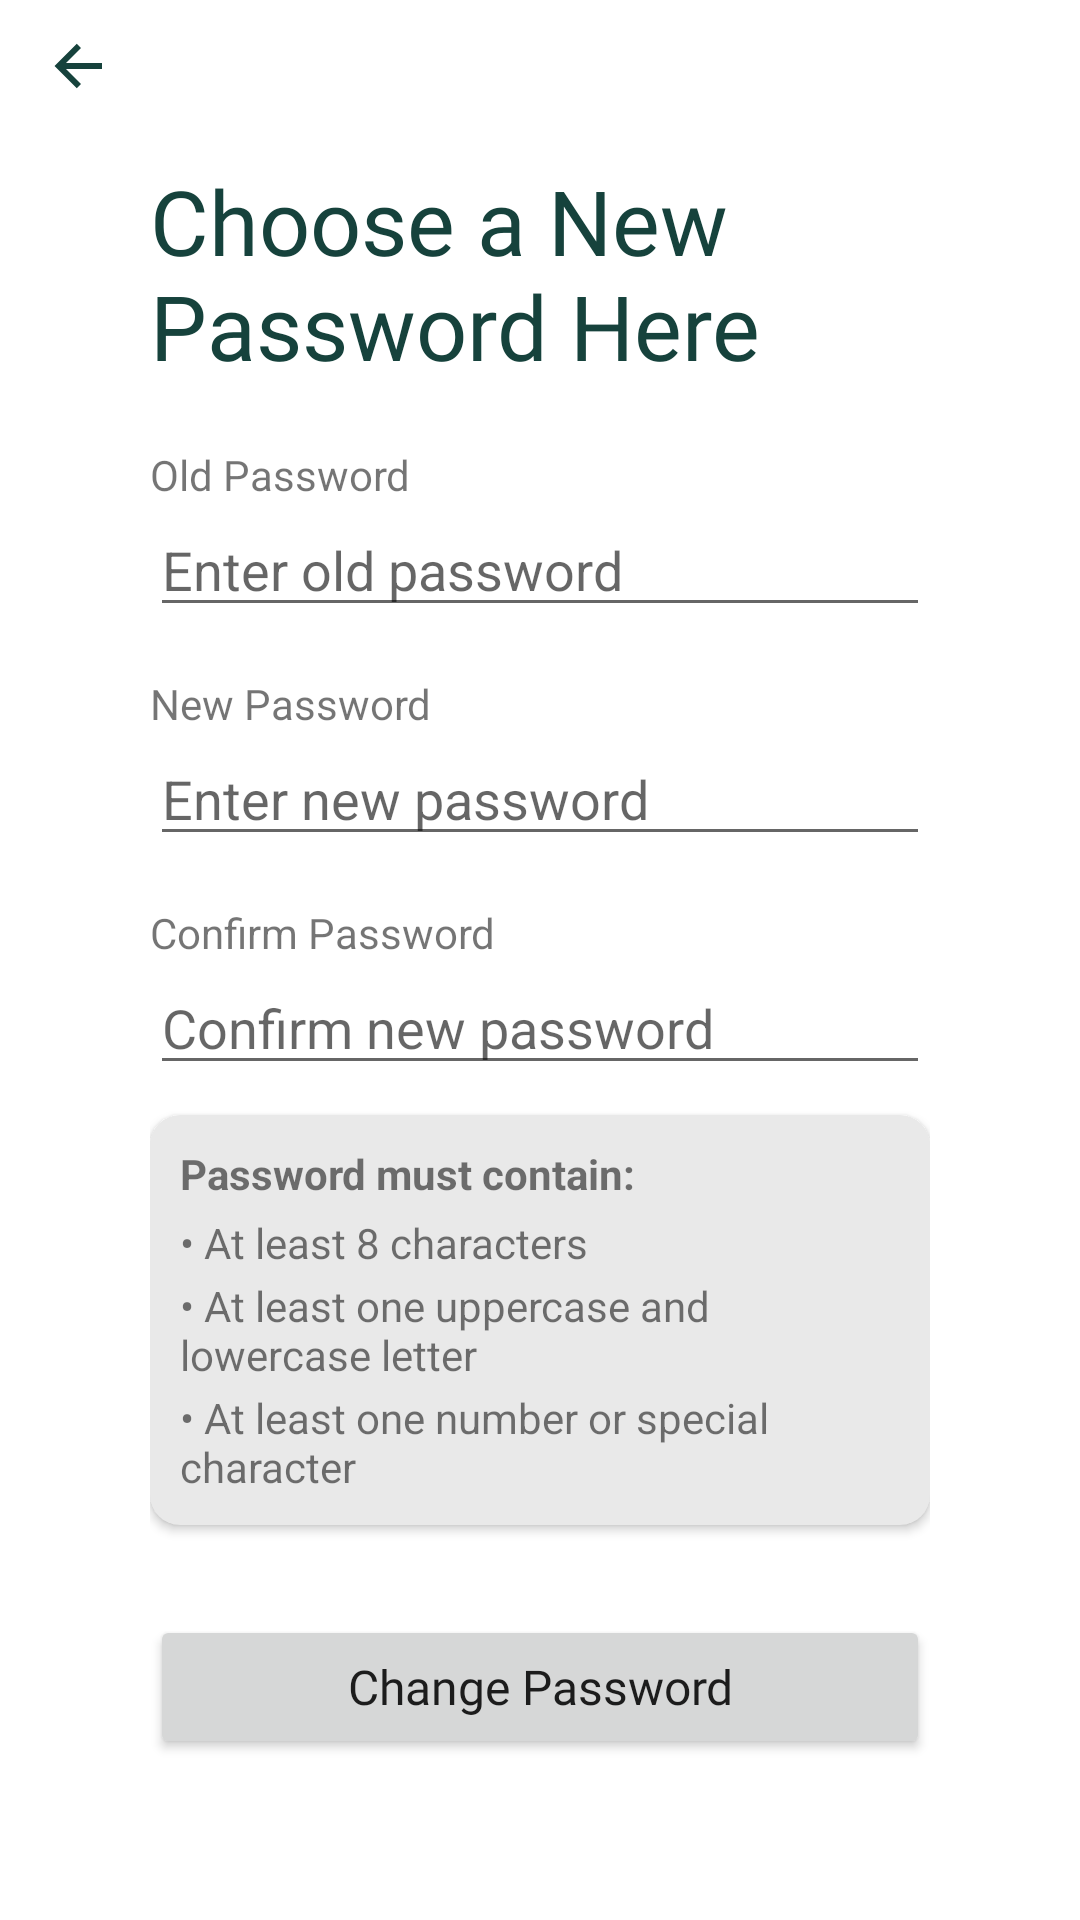

Reconstruct the res/layout file that produces this screen, plus the resources it refers to.
<!-- AndroidManifest.xml: application theme Theme.DLSULostAndFound -->
<!-- res/layout/activity_change_password_form.xml -->
<?xml version="1.0" encoding="utf-8"?>
<androidx.constraintlayout.widget.ConstraintLayout xmlns:android="http://schemas.android.com/apk/res/android"
    xmlns:app="http://schemas.android.com/apk/res-auto"
    xmlns:tools="http://schemas.android.com/tools"
    android:id="@+id/main"
    android:layout_width="match_parent"
    android:layout_height="match_parent"
    tools:context=".ChangePasswordFormActivity">

    <ImageButton
        android:id="@+id/btn_back"
        android:layout_width="wrap_content"
        android:layout_height="wrap_content"
        android:backgroundTint="#00FFFFFF"
        android:tint="@color/green_700"
        app:srcCompat="@drawable/ic_arrow_left_white_24dp" />

    <LinearLayout
        android:layout_width="match_parent"
        android:layout_height="match_parent"
        android:layout_margin="50dp"
        android:gravity="center"
        android:orientation="vertical">

        <TextView
            android:id="@+id/textView21"
            android:layout_width="match_parent"
            android:layout_height="wrap_content"
            android:fontFamily="@font/dm_sans_bold"
            android:text="Choose a New Password Here"
            android:textColor="@color/green_700"
            android:textSize="30dp" />

        <LinearLayout
            android:layout_width="match_parent"
            android:layout_height="wrap_content"
            android:layout_marginTop="20dp"
            android:layout_marginBottom="20dp"
            android:orientation="vertical">

            <TextView
                android:id="@+id/textView_old_password"
                android:layout_width="match_parent"
                android:layout_height="wrap_content"
                android:text="Old Password" />

            <EditText
                android:id="@+id/input_old_password"
                android:layout_width="match_parent"
                android:layout_height="wrap_content"
                android:hint="Enter old password"
                android:inputType="textPassword" />

            <TextView
                android:id="@+id/textView_new_password"
                android:layout_width="match_parent"
                android:layout_height="wrap_content"
                android:layout_marginTop="16dp"
                android:text="New Password" />

            <EditText
                android:id="@+id/input_new_password"
                android:layout_width="match_parent"
                android:layout_height="wrap_content"
                android:hint="Enter new password"
                android:inputType="textPassword" />

            <TextView
                android:id="@+id/textView_confirm_password"
                android:layout_width="match_parent"
                android:layout_height="wrap_content"
                android:layout_marginTop="16dp"
                android:text="Confirm Password" />

            <EditText
                android:id="@+id/input_confirm_password"
                android:layout_width="match_parent"
                android:layout_height="wrap_content"
                android:hint="Confirm new password"
                android:inputType="textPassword" />

            <androidx.cardview.widget.CardView
                android:layout_width="match_parent"
                android:layout_height="match_parent"
                android:layout_marginTop="10dp"
                android:layout_marginBottom="10dp"
                app:cardBackgroundColor="#E9E9E9"
                app:cardCornerRadius="10dp"
                app:contentPadding="10dp">

                <LinearLayout
                    android:layout_width="match_parent"
                    android:layout_height="wrap_content"
                    android:orientation="vertical">

                    <TextView
                        android:id="@+id/textView20"
                        android:layout_width="wrap_content"
                        android:layout_height="wrap_content"
                        android:text="Password must contain:"
                        android:textStyle="bold" />

                    <TextView
                        android:layout_width="wrap_content"
                        android:layout_height="wrap_content"
                        android:layout_marginTop="4dp"
                        android:text="• At least 8 characters" />

                    <TextView
                        android:layout_width="wrap_content"
                        android:layout_height="wrap_content"
                        android:layout_marginTop="2dp"
                        android:text="• At least one uppercase and lowercase letter" />

                    <TextView
                        android:layout_width="wrap_content"
                        android:layout_height="wrap_content"
                        android:layout_marginTop="2dp"
                        android:text="• At least one number or special character" />

                </LinearLayout>
            </androidx.cardview.widget.CardView>

        </LinearLayout>

        <Button
            android:id="@+id/btn_change_password"
            android:layout_width="match_parent"
            android:layout_height="wrap_content"
            android:fontFamily="@font/dm_sans_medium"
            android:text="Change Password"
            android:textAllCaps="false"
            android:textSize="16sp"
            app:cornerRadius="10dp" />

    </LinearLayout>

</androidx.constraintlayout.widget.ConstraintLayout>
<!-- resources referenced by this layout -->
<resources>
  <color name="green_700">#16423C </color>
  <!-- drawable ic_arrow_left_white_24dp (drawable) -->
  <?xml version="1.0" encoding="utf-8"?>
  <vector xmlns:android="http://schemas.android.com/apk/res/android"
      android:width="24dp"
      android:height="24dp"
      android:viewportWidth="24"
      android:viewportHeight="24">
  
      
      <path
          android:fillColor="@color/white"
          android:pathData="M15,18l-6,-6l6,-6l-1.41,-1.41L6.17,12l7.42,7.41L15,18z"/>
  
      
      <path
          android:fillColor="#000000"
          android:strokeWidth="2"
          android:strokeColor="@color/white"
          android:pathData="M9,12H22"/>
  
  </vector>
  <style name="Theme.DLSULostAndFound" parent="Theme.MaterialComponents.DayNight.NoActionBar">
          
          <item name="colorPrimary">@color/green_700</item>
          <item name="colorPrimaryVariant">@color/black</item>
          <item name="colorOnPrimary">@color/default_white</item>
          
          <item name="colorSecondary">@color/teal_200</item>
          <item name="colorSecondaryVariant">@color/teal_700</item>
          <item name="colorOnSecondary">@color/black</item>
          
          <item name="android:statusBarColor">?attr/colorPrimaryVariant</item>
          
      </style>
  <color name="white">#FFFFFFFF</color>
  <color name="black">#FF000000</color>
  <color name="default_white">#E9EFEC</color>
  <color name="teal_200">#FF03DAC5</color>
  <color name="teal_700">#FF018786</color>
</resources>
